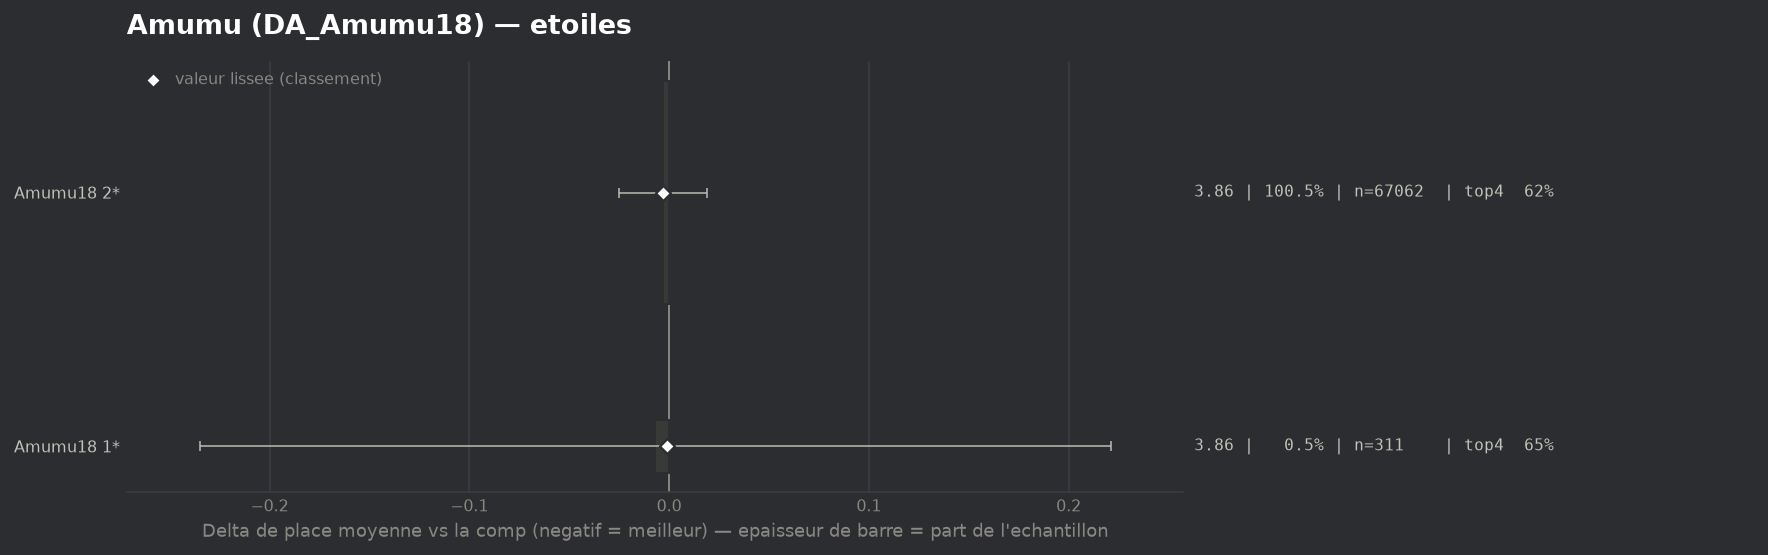

Values plotted in this chart, from the file beside it:
group, label, n, share, avg_place, shrunk_avg, score, d_avg, d_avg_pess, impact, d_top4, win, top2, top4, sd, z, p, significant
populaire, Amumu18 2*, 67062, 1.005, 3.863, 3.863, -0.003, -0.003, 0.0, 0.0028, 0.0006, 0.1565, 0.313, 0.6212, 2.067, -0.25, 0.8041, False
populaire, Amumu18 1*, 311, 0.004661, 3.859, 3.864, -0.001, -0.007, 0.0, 0.0, 0.0257, 0.0932, 0.3601, 0.6463, 2.046, -0.06, 0.9509, False
